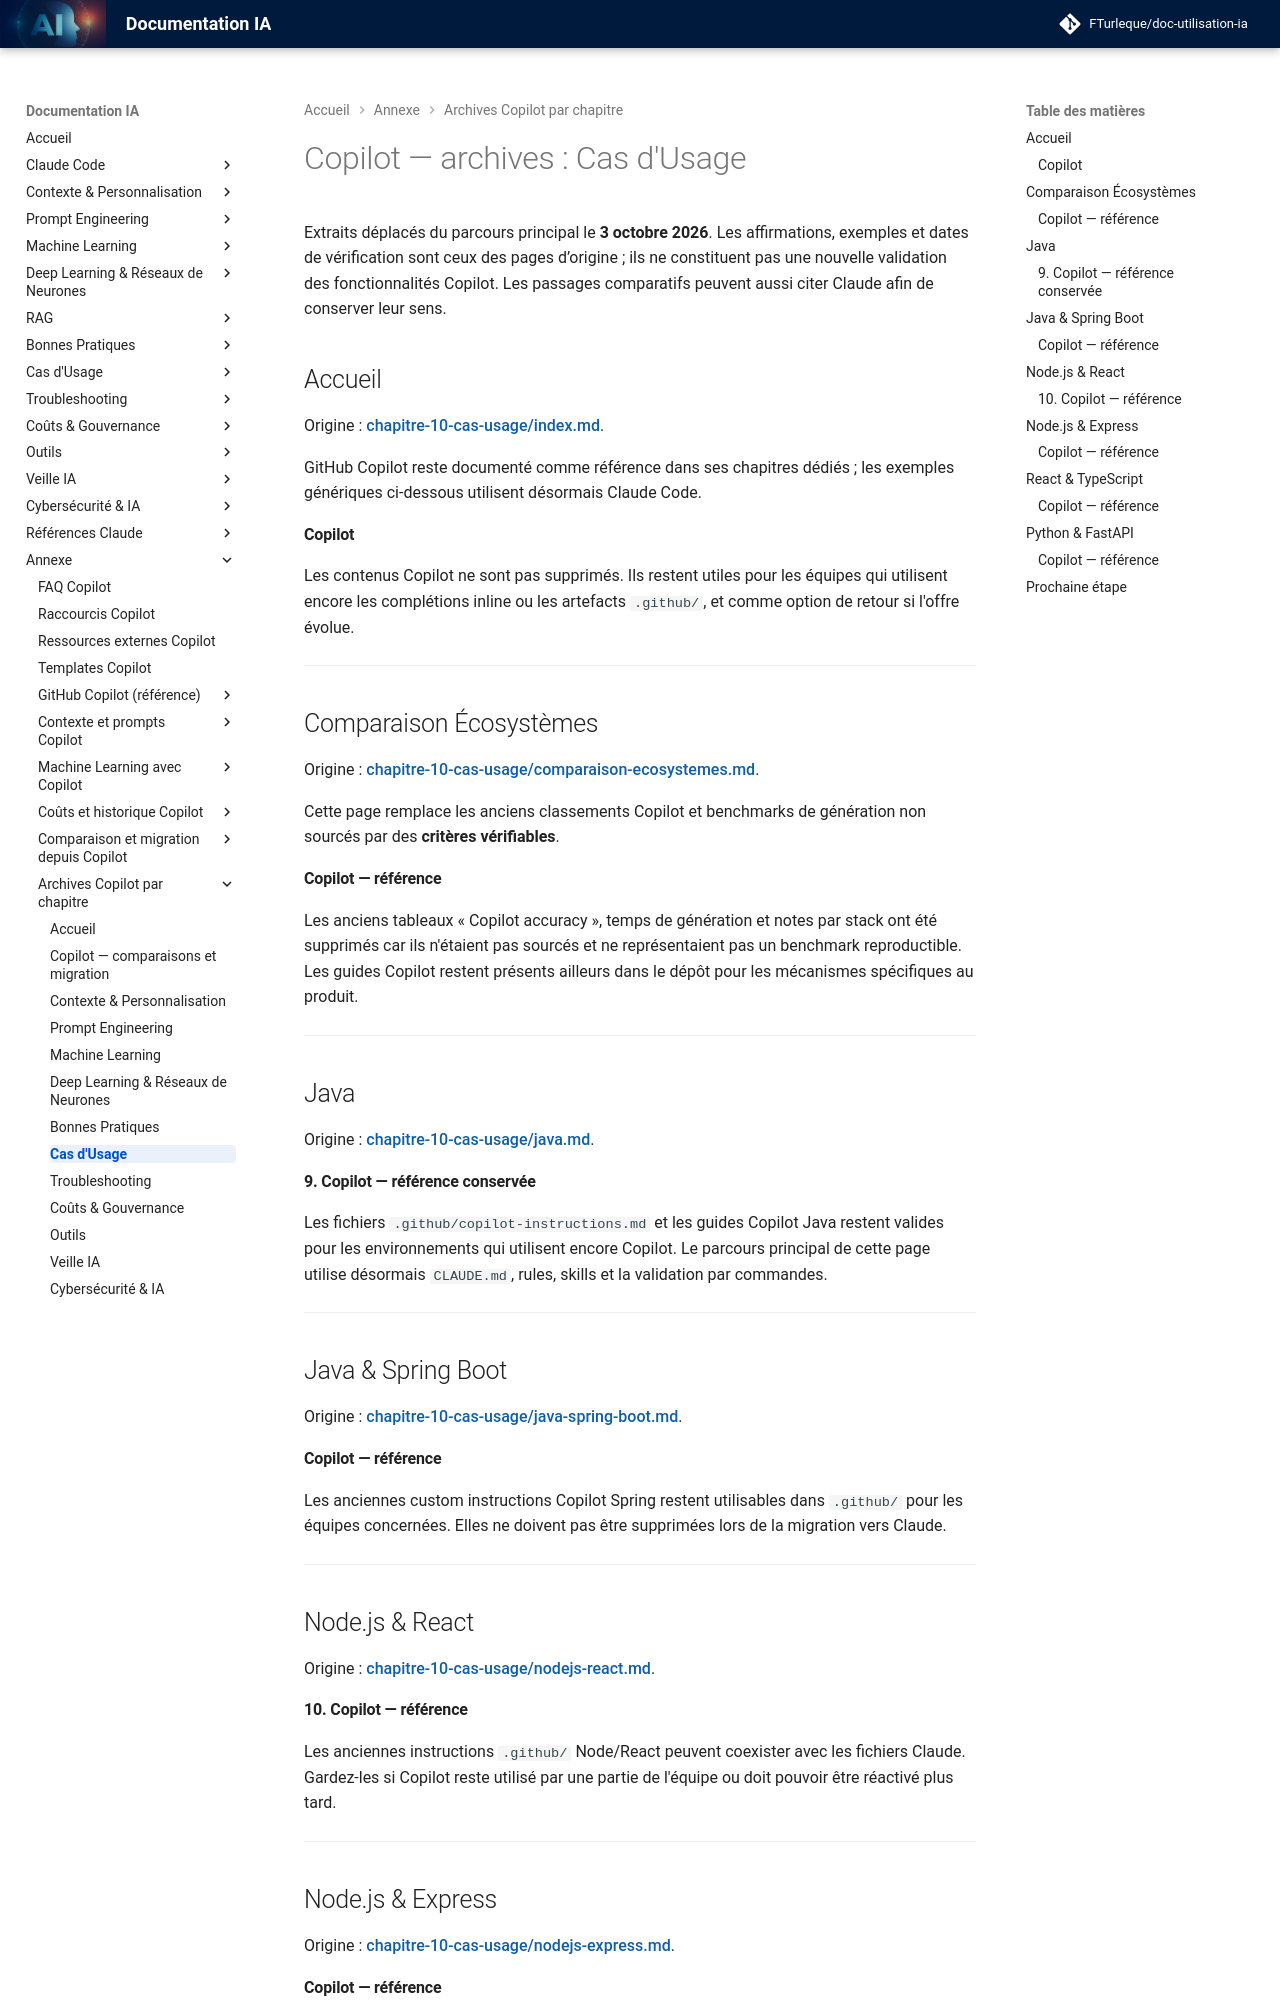

repository: FTurleque/doc-utilisation-ia · page: appendices/copilot/chapitre-10-cas-usage/index.html · generator: mkdocs

# Copilot — archives : Cas d'Usage

Extraits déplacés du parcours principal le **3 octobre 2026**. Les affirmations, exemples et dates de vérification sont ceux des pages d’origine ; ils ne constituent pas une nouvelle validation des fonctionnalités Copilot. Les passages comparatifs peuvent aussi citer Claude afin de conserver leur sens.


## Accueil { #page-chapitre-10-cas-usage-index }

Origine : [chapitre-10-cas-usage/index.md](../../chapitre-10-cas-usage/index.md).

<!-- Extrait original : chapitre-10-cas-usage/index.md:5 ; paragraphe -->

GitHub Copilot reste documenté comme référence dans ses chapitres dédiés ; les exemples génériques ci-dessous utilisent désormais Claude Code.

<!-- Extrait original : chapitre-10-cas-usage/index.md:126 ; section dédiée -->

#### Copilot

Les contenus Copilot ne sont pas supprimés. Ils restent utiles pour les équipes qui utilisent encore les complétions inline ou les artefacts `.github/`, et comme option de retour si l'offre évolue.

---


## Comparaison Écosystèmes { #page-chapitre-10-cas-usage-comparaison-ecosystemes }

Origine : [chapitre-10-cas-usage/comparaison-ecosystemes.md](../../chapitre-10-cas-usage/comparaison-ecosystemes.md).

<!-- Extrait original : chapitre-10-cas-usage/comparaison-ecosystemes.md:7 ; paragraphe -->

Cette page remplace les anciens classements Copilot et benchmarks de génération non sourcés par des **critères vérifiables**.

<!-- Extrait original : chapitre-10-cas-usage/comparaison-ecosystemes.md:185 ; section dédiée -->

#### Copilot — référence

Les anciens tableaux « Copilot accuracy », temps de génération et notes par stack ont été supprimés car ils n'étaient pas sourcés et ne représentaient pas un benchmark reproductible. Les guides Copilot restent présents ailleurs dans le dépôt pour les mécanismes spécifiques au produit.

---


## Java { #page-chapitre-10-cas-usage-java }

Origine : [chapitre-10-cas-usage/java.md](../../chapitre-10-cas-usage/java.md).

<!-- Extrait original : chapitre-10-cas-usage/java.md:133 ; section dédiée -->

#### 9. Copilot — référence conservée

Les fichiers `.github/copilot-instructions.md` et les guides Copilot Java restent valides pour les environnements qui utilisent encore Copilot. Le parcours principal de cette page utilise désormais `CLAUDE.md`, rules, skills et la validation par commandes.

---


## Java & Spring Boot { #page-chapitre-10-cas-usage-java-spring-boot }

Origine : [chapitre-10-cas-usage/java-spring-boot.md](../../chapitre-10-cas-usage/java-spring-boot.md).

<!-- Extrait original : chapitre-10-cas-usage/java-spring-boot.md:191 ; section dédiée -->

#### Copilot — référence

Les anciennes custom instructions Copilot Spring restent utilisables dans `.github/` pour les équipes concernées. Elles ne doivent pas être supprimées lors de la migration vers Claude.

---


## Node.js & React { #page-chapitre-10-cas-usage-nodejs-react }

Origine : [chapitre-10-cas-usage/nodejs-react.md](../../chapitre-10-cas-usage/nodejs-react.md).

<!-- Extrait original : chapitre-10-cas-usage/nodejs-react.md:165 ; section dédiée -->

#### 10. Copilot — référence

Les anciennes instructions `.github/` Node/React peuvent coexister avec les fichiers Claude. Gardez-les si Copilot reste utilisé par une partie de l'équipe ou doit pouvoir être réactivé plus tard.

---
